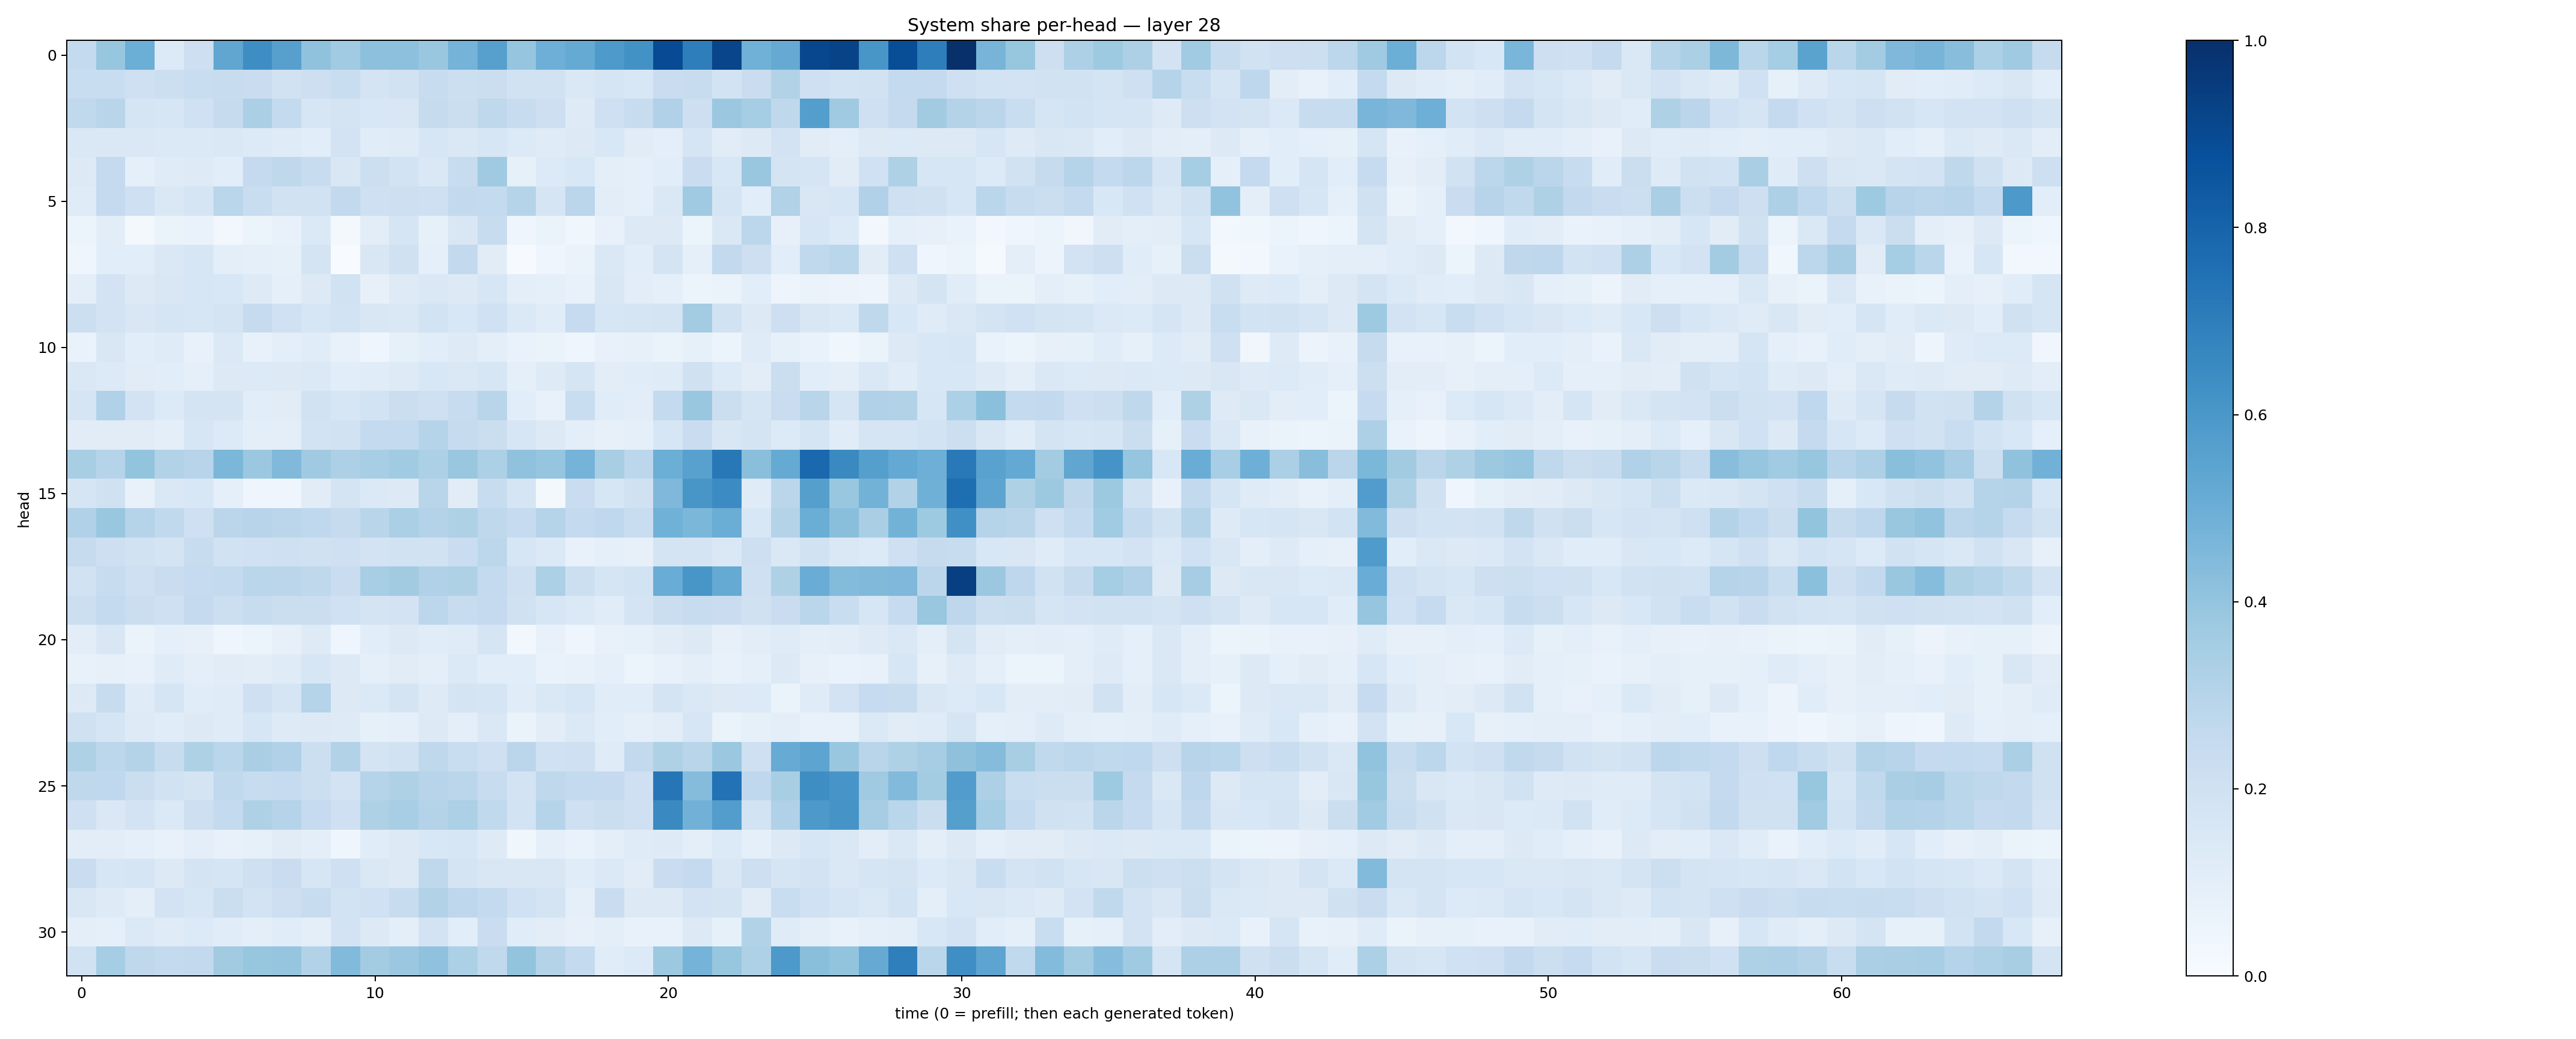

Data behind this chart, as committed beside it:
0.25499186, 0.39125144, 0.49705505, 0.13557658, 0.21433395, 0.5347391, 0.63831115, 0.56021726, 0.4079362, 0.36503223, 0.41676393, 0.4176192, 0.38653967, 0.47497848, 0.5623444, 0.39574936, 0.49572054, 0.51667756, 0.5874611, 0.62409, 0.8908045, 0.6990036, 0.9164476, 0.4854358
0.2326, 0.2336, 0.2095, 0.2163, 0.233, 0.2344, 0.2289, 0.1945, 0.2118, 0.2337, 0.1773, 0.1894, 0.2384, 0.2159, 0.2196, 0.1901, 0.1929, 0.1424, 0.1669, 0.1538, 0.229, 0.2402, 0.1846, 0.2289
0.2656, 0.2891, 0.1705, 0.1588, 0.2016, 0.2425, 0.3348, 0.2546, 0.1577, 0.1758, 0.1554, 0.1507, 0.2441, 0.2206, 0.2715, 0.2379, 0.2138, 0.1234, 0.2103, 0.2376, 0.3192, 0.212, 0.3822, 0.3527
0.142, 0.1446, 0.1484, 0.137, 0.1403, 0.1464, 0.1338, 0.1204, 0.1087, 0.1833, 0.1136, 0.1183, 0.1596, 0.1412, 0.1614, 0.1353, 0.1182, 0.1319, 0.1545, 0.1108, 0.1007, 0.1709, 0.1096, 0.1308
0.1285, 0.2503, 0.09014, 0.1208, 0.125, 0.1082, 0.2519, 0.2717, 0.2409, 0.152, 0.2166, 0.1841, 0.142, 0.2346, 0.3694, 0.08366, 0.1342, 0.1539, 0.09769, 0.08608, 0.1091, 0.2286, 0.1559, 0.3848
0.1209, 0.2515, 0.2098, 0.1435, 0.1646, 0.2887, 0.2322, 0.1918, 0.1897, 0.2578, 0.2104, 0.2136, 0.2037, 0.2596, 0.2553, 0.2977, 0.168, 0.2826, 0.104, 0.08598, 0.145, 0.3695, 0.1687, 0.1065
0.05422, 0.1046, 0.02115, 0.06543, 0.06851, 0.02724, 0.05101, 0.07711, 0.1376, 0.0188, 0.1016, 0.1706, 0.08442, 0.1489, 0.2408, 0.03973, 0.06639, 0.03516, 0.07388, 0.1301, 0.1301, 0.05275, 0.1467, 0.2805
0.04685, 0.1083, 0.1062, 0.146, 0.1589, 0.09927, 0.09126, 0.08441, 0.1755, 0.003683, 0.1497, 0.1967, 0.09061, 0.2584, 0.1109, 0.004787, 0.04442, 0.06281, 0.1414, 0.108, 0.1789, 0.0869, 0.2588, 0.2139
0.09736, 0.1822, 0.1299, 0.152, 0.1564, 0.1557, 0.1245, 0.09234, 0.131, 0.1951, 0.07889, 0.1239, 0.1443, 0.1302, 0.1629, 0.09619, 0.08724, 0.07101, 0.151, 0.1035, 0.09167, 0.06098, 0.06442, 0.109
0.2168, 0.1799, 0.1489, 0.1704, 0.1598, 0.1743, 0.2433, 0.2005, 0.1572, 0.1849, 0.1508, 0.1472, 0.1858, 0.1529, 0.2001, 0.1406, 0.1133, 0.2461, 0.1631, 0.1694, 0.1733, 0.3578, 0.1904, 0.1303
0.06903, 0.1516, 0.109, 0.1207, 0.07133, 0.1379, 0.07558, 0.0954, 0.1148, 0.07792, 0.04228, 0.08363, 0.1086, 0.1244, 0.09378, 0.07026, 0.06374, 0.04481, 0.07308, 0.07846, 0.06507, 0.08396, 0.06141, 0.1175
0.1464, 0.1344, 0.1112, 0.1091, 0.09182, 0.1254, 0.1351, 0.1269, 0.1374, 0.1057, 0.1147, 0.1228, 0.1532, 0.1472, 0.1595, 0.09366, 0.1221, 0.1665, 0.104, 0.1159, 0.1193, 0.1959, 0.1331, 0.1022
0.1664, 0.3173, 0.1802, 0.1366, 0.1728, 0.1794, 0.1063, 0.112, 0.1913, 0.1612, 0.1848, 0.2194, 0.2057, 0.2364, 0.2924, 0.1087, 0.07491, 0.231, 0.1171, 0.1028, 0.2563, 0.3854, 0.2228, 0.1707
0.1128, 0.1125, 0.1121, 0.09998, 0.1625, 0.1363, 0.09855, 0.09906, 0.184, 0.1937, 0.2546, 0.2574, 0.2999, 0.2428, 0.2236, 0.1599, 0.1302, 0.1014, 0.08069, 0.08742, 0.1585, 0.2293, 0.1521, 0.1724
0.343, 0.2999, 0.4004, 0.3088, 0.2937, 0.4581, 0.3821, 0.449, 0.3675, 0.325, 0.3438, 0.3653, 0.3287, 0.3886, 0.3285, 0.407, 0.3957, 0.4734, 0.3433, 0.2804, 0.4972, 0.5551, 0.7199, 0.422
0.1669, 0.1989, 0.07635, 0.1412, 0.154, 0.08638, 0.04308, 0.04298, 0.1108, 0.1767, 0.1372, 0.1299, 0.2896, 0.1104, 0.2407, 0.1668, 0.01701, 0.2287, 0.1616, 0.1956, 0.453, 0.6045, 0.6463, 0.1187
0.3167, 0.3844, 0.3041, 0.2623, 0.2055, 0.2839, 0.2947, 0.2843, 0.2671, 0.245, 0.2921, 0.3356, 0.3057, 0.3239, 0.2698, 0.2462, 0.3041, 0.2552, 0.2676, 0.2338, 0.4877, 0.4576, 0.5005, 0.155
0.2446, 0.2131, 0.1896, 0.1727, 0.238, 0.1893, 0.203, 0.2065, 0.1985, 0.209, 0.1805, 0.1943, 0.1935, 0.2277, 0.2782, 0.1599, 0.1385, 0.07559, 0.09067, 0.08159, 0.1723, 0.1796, 0.1463, 0.2112
0.1952, 0.235, 0.2079, 0.2275, 0.2477, 0.2553, 0.2853, 0.2848, 0.271, 0.229, 0.3444, 0.3621, 0.3189, 0.3238, 0.2565, 0.2105, 0.3313, 0.2186, 0.168, 0.187, 0.5078, 0.6037, 0.5189, 0.2096
0.2173, 0.2548, 0.2201, 0.2041, 0.2517, 0.2182, 0.2364, 0.2223, 0.2231, 0.1999, 0.1734, 0.1823, 0.2807, 0.2379, 0.2521, 0.1976, 0.164, 0.1388, 0.1139, 0.1726, 0.2256, 0.2353, 0.2267, 0.1976
0.1053, 0.1516, 0.06473, 0.09042, 0.08026, 0.04108, 0.0533, 0.07835, 0.1219, 0.04267, 0.1061, 0.1263, 0.116, 0.1209, 0.1679, 0.03, 0.0763, 0.04677, 0.07698, 0.08416, 0.1124, 0.1259, 0.08142, 0.1032
0.07164, 0.07951, 0.07675, 0.1172, 0.09585, 0.1119, 0.1037, 0.1187, 0.1609, 0.1294, 0.08603, 0.1103, 0.09879, 0.1405, 0.1059, 0.1075, 0.06645, 0.07205, 0.08631, 0.06225, 0.07538, 0.09545, 0.07236, 0.09013
0.1299, 0.2369, 0.1187, 0.1646, 0.1145, 0.118, 0.2063, 0.1718, 0.3047, 0.1314, 0.1405, 0.1765, 0.1238, 0.1747, 0.1653, 0.1157, 0.1466, 0.1597, 0.1145, 0.1152, 0.1782, 0.1484, 0.1266, 0.1347
0.1954, 0.1664, 0.1244, 0.1156, 0.1299, 0.1181, 0.1604, 0.1218, 0.1269, 0.1236, 0.08454, 0.08644, 0.1281, 0.09899, 0.1475, 0.06356, 0.1051, 0.1382, 0.1073, 0.08762, 0.1037, 0.1633, 0.06476, 0.08387
0.3241, 0.2803, 0.3079, 0.2407, 0.3208, 0.2885, 0.3384, 0.3195, 0.2169, 0.3086, 0.1789, 0.1925, 0.2697, 0.234, 0.2041, 0.2831, 0.2014, 0.2068, 0.1188, 0.2594, 0.3236, 0.2924, 0.3802, 0.2079
0.2724, 0.267, 0.2207, 0.1915, 0.1761, 0.2636, 0.2415, 0.2473, 0.2166, 0.1813, 0.3042, 0.3209, 0.2953, 0.2851, 0.238, 0.1815, 0.2717, 0.2574, 0.251, 0.2065, 0.7273, 0.4353, 0.7426, 0.2691
0.2064, 0.1443, 0.1803, 0.1368, 0.214, 0.2575, 0.3221, 0.3029, 0.2484, 0.2048, 0.3239, 0.3466, 0.306, 0.3317, 0.2636, 0.1838, 0.3001, 0.2091, 0.2241, 0.2066, 0.6551, 0.4833, 0.5709, 0.186
0.1049, 0.105, 0.08958, 0.07749, 0.09611, 0.07506, 0.08446, 0.1115, 0.1008, 0.04456, 0.1143, 0.1277, 0.1548, 0.1612, 0.1249, 0.03886, 0.09132, 0.06691, 0.09512, 0.1188, 0.1232, 0.09742, 0.1356, 0.09251
0.23, 0.1625, 0.1716, 0.1266, 0.1772, 0.167, 0.2099, 0.2288, 0.159, 0.2093, 0.1468, 0.1322, 0.2698, 0.1757, 0.1486, 0.1521, 0.151, 0.1152, 0.1392, 0.1107, 0.2289, 0.2503, 0.1494, 0.2148
0.1496, 0.1245, 0.1008, 0.1806, 0.1601, 0.2254, 0.1809, 0.2137, 0.2419, 0.1874, 0.1992, 0.2405, 0.3104, 0.2757, 0.2544, 0.1993, 0.1778, 0.09233, 0.2296, 0.1283, 0.1316, 0.183, 0.1726, 0.1109
0.09969, 0.09249, 0.139, 0.1189, 0.1355, 0.1168, 0.0987, 0.1158, 0.09958, 0.1816, 0.1268, 0.09817, 0.1805, 0.1087, 0.227, 0.1154, 0.1053, 0.07955, 0.09852, 0.07177, 0.07043, 0.1277, 0.08356, 0.3112
0.1941, 0.3522, 0.2699, 0.2541, 0.2608, 0.3608, 0.3915, 0.3973, 0.3109, 0.4414, 0.3573, 0.3815, 0.4085, 0.3316, 0.2646, 0.3988, 0.3071, 0.257, 0.1137, 0.1366, 0.3783, 0.4741, 0.394, 0.3226
